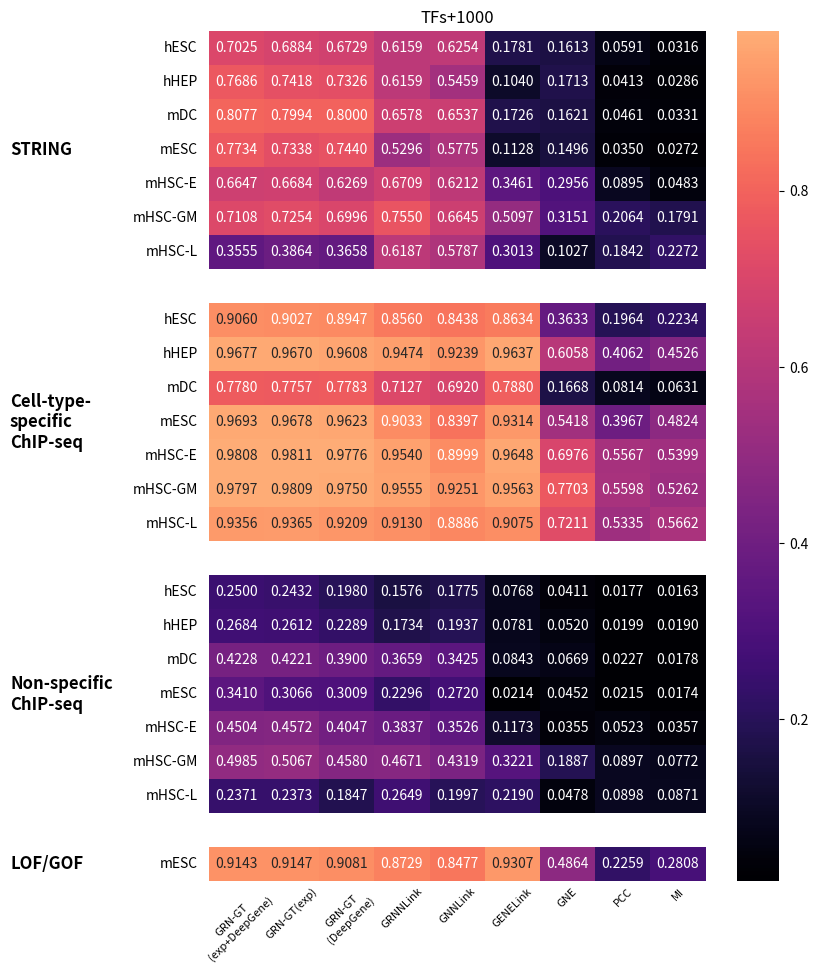

Generate this figure with matplotlib:
import numpy as np
import pandas as pd
import seaborn as sns
import matplotlib.pyplot as plt
import textwrap

# TFs+500:AUROC
# data = np.array([[0.9632, 0.9607, 0.9567, 0.9380, 0.9421, 0.8593, 0.8378, 0.6837, 0.5996],
#                  [0.9701, 0.9654, 0.9601, 0.9191, 0.9275, 0.8354, 0.7898, 0.6400, 0.5200],
#                  [0.9747, 0.9716, 0.9720, 0.9227, 0.9379, 0.8877, 0.7846, 0.6457, 0.5056],
#                  [0.9762, 0.9722, 0.9722, 0.9196, 0.9362, 0.8584, 0.8453, 0.5855, 0.5338],
#                  [0.9455, 0.9468, 0.9368, 0.9519, 0.9337, 0.8906, 0.6002, 0.6996, 0.5647],
#                  [0.9316, 0.9392, 0.9074, 0.9384, 0.9305, 0.9024, 0.7596, 0.7311, 0.7058],
#                  [0.8307, 0.8283, 0.7775, 0.8146, 0.8093, 0.6575, 0.6942, 0.6361, 0.6729],
#                  [0, 0, 0, 0, 0, 0, 0, 0, 0],
#                  [0.9842, 0.9840, 0.9827, 0.9557, 0.9486, 0.9677, 0.6746, 0.5088, 0.5701],
#                  [0.9858, 0.9857, 0.9847, 0.9768, 0.9534, 0.9829, 0.6538, 0.4735, 0.5854],
#                  [0.9809, 0.9815, 0.9815, 0.8879, 0.8622, 0.9801, 0.6635, 0.5126, 0.3761],
#                  [0.9847, 0.9842, 0.9824, 0.9565, 0.9075, 0.9788, 0.6970, 0.5018, 0.6145],
#                  [0.9775, 0.9770, 0.9748, 0.9519, 0.8927, 0.9546, 0.6408, 0.4715, 0.5020],
#                  [0.9726, 0.9730, 0.9663, 0.9475, 0.9244, 0.9409, 0.7042, 0.5238, 0.4395],
#                  [0.9483, 0.9482, 0.9420, 0.9203, 0.8978, 0.9367, 0.7259, 0.5423, 0.5447],
#                  [0, 0, 0, 0, 0, 0, 0, 0, 0],
#                  [0.9139, 0.9125, 0.9089, 0.7745, 0.7855, 0.7315, 0.6644, 0.5481, 0.5174],
#                  [0.9210, 0.9184, 0.9156, 0.8179, 0.8357, 0.8424, 0.7358, 0.5686, 0.5283],
#                  [0.9357, 0.9337, 0.9312, 0.8516, 0.8608, 0.8107, 0.7101, 0.6038, 0.5134],
#                  [0.9374, 0.9327, 0.9263, 0.8520, 0.8817, 0.6055, 0.7421, 0.5678, 0.5426],
#                  [0.9142, 0.9135, 0.8984, 0.7982, 0.8043, 0.8268, 0.7179, 0.6222, 0.5947],
#                  [0.9187, 0.9225, 0.9137, 0.7928, 0.7698, 0.8705, 0.6361, 0.6404, 0.6276],
#                  [0.9028, 0.8959, 0.8989, 0.7994, 0.6841, 0.8562, 0.6438, 0.6490, 0.5982],
#                  [0, 0, 0, 0, 0, 0, 0, 0, 0],
#                  [0.9914, 0.9913, 0.9898, 0.9703, 0.9674, 0.9896, 0.7898, 0.5060, 0.6469]
#                  ])

# TFs+1000:AUROC
# data = np.array([[0.9620, 0.9594, 0.9475, 0.9221, 0.9185, 0.8765, 0.7953, 0.6867, 0.5974],
#                  [0.9647, 0.9603, 0.9589, 0.9038, 0.9166, 0.8340, 0.7918, 0.6442, 0.5130],
#                  [0.9729, 0.9714, 0.9706, 0.9162, 0.9371, 0.8875, 0.7361, 0.6195, 0.4868],
#                  [0.9777, 0.9741, 0.9744, 0.9267, 0.9458, 0.8789, 0.8071, 0.6035, 0.5485],
#                  [0.9498, 0.9482, 0.9221, 0.9294, 0.9335, 0.8891, 0.8307, 0.7232, 0.5938],
#                  [0.9319, 0.9325, 0.9223, 0.9252, 0.9135, 0.9044, 0.8169, 0.7637, 0.7000],
#                  [0.8378, 0.8329, 0.8456, 0.8920, 0.8192, 0.8641, 0.6990, 0.6576, 0.6406],
#                  [0, 0, 0, 0, 0, 0, 0, 0, 0],
#                  [0.9854, 0.9857, 0.9845, 0.9756, 0.9651, 0.9782, 0.7135, 0.5060, 0.5963],
#                  [0.9864, 0.9862, 0.9849, 0.9789, 0.9622, 0.9853, 0.7276, 0.4802, 0.5915],
#                  [0.9820, 0.9807, 0.9839, 0.9244, 0.9226, 0.9759, 0.6668, 0.5217, 0.3961],
#                  [0.9871, 0.9868, 0.9846, 0.9619, 0.9057, 0.9781, 0.6829, 0.4947, 0.6378],
#                  [0.9807, 0.9809, 0.9790, 0.9619, 0.9039, 0.9665, 0.6530, 0.4674, 0.4771],
#                  [0.9808, 0.9809, 0.9769, 0.9619, 0.9314, 0.9651, 0.7234, 0.5231, 0.4661],
#                  [0.9512, 0.9500, 0.9422, 0.9317, 0.9121, 0.9338, 0.7364, 0.5315, 0.5804],
#                  [0, 0, 0, 0, 0, 0, 0, 0, 0],
#                  [0.9293, 0.9269, 0.9254, 0.7908, 0.7843, 0.8547, 0.7012, 0.5470, 0.5223],
#                  [0.9362, 0.9356, 0.9282, 0.8359, 0.8621, 0.8312, 0.7225, 0.5555, 0.5558],
#                  [0.9412, 0.9396, 0.9350, 0.8645, 0.8881, 0.8193, 0.7061, 0.6037, 0.5216],
#                  [0.9458, 0.9427, 0.9381, 0.8659, 0.8918, 0.6906, 0.7200, 0.5721, 0.5517],
#                  [0.9266, 0.9291, 0.9078, 0.8332, 0.8371, 0.8225, 0.6112, 0.6163, 0.6308],
#                  [0.9268, 0.9197, 0.9168, 0.8330, 0.8006, 0.8685, 0.7240, 0.6578, 0.6706],
#                  [0.8041, 0.8050, 0.8032, 0.6831, 0.5895, 0.8225, 0.5421, 0.5903, 0.5811],
#                  [0, 0, 0, 0, 0, 0, 0, 0, 0],
#                  [0.9896, 0.9897, 0.9879, 0.9714, 0.9632, 0.9897, 0.7898, 0.5060, 0.6469]
#                  ])


# TFs+500:AUPRC
# data = np.array([[0.7132, 0.7065, 0.6973, 0.6624, 0.6653, 0.2100, 0.1978, 0.0659, 0.0362],
#                  [0.7760, 0.7602, 0.7438, 0.6028, 0.5682, 0.1583, 0.1588, 0.0483, 0.0362],
#                  [0.8377, 0.8272, 0.8235, 0.6935, 0.6627, 0.3127, 0.1960, 0.0545, 0.0391],
#                  [0.7679, 0.7145, 0.7451, 0.5111, 0.5457, 0.1158, 0.1772, 0.0379, 0.0291],
#                  [0.6609, 0.6707, 0.6328, 0.7297, 0.6776, 0.3328, 0.0429, 0.0801, 0.0463],
#                  [0.6984, 0.7100, 0.6360, 0.7803, 0.7376, 0.4548, 0.2051, 0.2445, 0.1726],
#                  [0.3318, 0.3501, 0.3184, 0.5464, 0.5395, 0.0988, 0.1252, 0.2071, 0.2174],
#                  [0, 0, 0, 0, 0, 0, 0, 0, 0],
#                  [0.8853, 0.8868, 0.8792, 0.8038, 0.7848, 0.8238, 0.3218, 0.2019, 0.2063],
#                  [0.9643, 0.9627, 0.9635, 0.9486, 0.9210, 0.9575, 0.5165, 0.4027, 0.4470],
#                  [0.7412, 0.7695, 0.7507, 0.6163, 0.6105, 0.7520, 0.1473, 0.0803, 0.0644],
#                  [0.9609, 0.9602, 0.9561, 0.8880, 0.8282, 0.9355, 0.5427, 0.3910, 0.4618],
#                  [0.9789, 0.9780, 0.9747, 0.9474, 0.8951, 0.9406, 0.6922, 0.5766, 0.5696],
#                  [0.9678, 0.9686, 0.9607, 0.9381, 0.9047, 0.9106, 0.7190, 0.5375, 0.4901],
#                  [0.9364, 0.9378, 0.9207, 0.9015, 0.8808, 0.9141, 0.7366, 0.5620, 0.5636],
#                  [0, 0, 0, 0, 0, 0, 0, 0, 0],
#                  [0.2629, 0.2533, 0.2368, 0.1801, 0.1971, 0.0547, 0.0390, 0.0202, 0.0172],
#                  [0.2642, 0.2728, 0.2402, 0.2065, 0.2249, 0.0916, 0.0699, 0.0222, 0.0179],
#                  [0.4489, 0.4446, 0.4303, 0.3731, 0.3616, 0.1364, 0.0795, 0.0254, 0.0203],
#                  [0.3587, 0.3352, 0.3048, 0.2545, 0.2778, 0.0183, 0.0631, 0.0236, 0.0184],
#                  [0.4613, 0.4551, 0.4090, 0.3944, 0.3615, 0.1903, 0.1188, 0.0421, 0.0332],
#                  [0.4744, 0.4838, 0.4836, 0.4264, 0.4026, 0.2197, 0.1054, 0.0950, 0.0701],
#                  [0.4617, 0.4347, 0.3322, 0.4152, 0.3159, 0.3123, 0.1066, 0.1537, 0.1309],
#                  [0, 0, 0, 0, 0, 0, 0, 0, 0],
#                  [0.9385, 0.9417, 0.9303, 0.8789, 0.8673, 0.9176, 0.4702, 0.2431, 0.3148]
#                  ])


# TFs+1000:AUPRC
data = np.array([[0.7025, 0.6884, 0.6729, 0.6159, 0.6254, 0.1781, 0.1613, 0.0591, 0.0316],
                 [0.7686, 0.7418, 0.7326, 0.6159, 0.5459, 0.1040, 0.1713, 0.0413, 0.0286],
                 [0.8077, 0.7994, 0.8000, 0.6578, 0.6537, 0.1726, 0.1621, 0.0461, 0.0331],
                 [0.7734, 0.7338, 0.7440, 0.5296, 0.5775, 0.1128, 0.1496, 0.0350, 0.0272],
                 [0.6647, 0.6684, 0.6269, 0.6709, 0.6212, 0.3461, 0.2956, 0.0895, 0.0483],
                 [0.7108, 0.7254, 0.6996, 0.7550, 0.6645, 0.5097, 0.3151, 0.2064, 0.1791],
                 [0.3555, 0.3864, 0.3658, 0.6187, 0.5787, 0.3013, 0.1027, 0.1842, 0.2272],
                 [0, 0, 0, 0, 0, 0, 0, 0, 0],
                 [0.9060, 0.9027, 0.8947, 0.8560, 0.8438, 0.8634, 0.3633, 0.1964, 0.2234],
                 [0.9677, 0.9670, 0.9608, 0.9474, 0.9239, 0.9637, 0.6058, 0.4062, 0.4526],
                 [0.7780, 0.7757, 0.7783, 0.7127, 0.6920, 0.7880, 0.1668, 0.0814, 0.0631],
                 [0.9693, 0.9678, 0.9623, 0.9033, 0.8397, 0.9314, 0.5418, 0.3967, 0.4824],
                 [0.9808, 0.9811, 0.9776, 0.9540, 0.8999, 0.9648, 0.6976, 0.5567, 0.5399],
                 [0.9797, 0.9809, 0.9750, 0.9555, 0.9251, 0.9563, 0.7703, 0.5598, 0.5262],
                 [0.9356, 0.9365, 0.9209, 0.9130, 0.8886, 0.9075, 0.7211, 0.5335, 0.5662],
                 [0, 0, 0, 0, 0, 0, 0, 0, 0],
                 [0.2500, 0.2432, 0.1980, 0.1576, 0.1775, 0.0768, 0.0411, 0.0177, 0.0163],
                 [0.2684, 0.2612, 0.2289, 0.1734, 0.1937, 0.0781, 0.0520, 0.0199, 0.0190],
                 [0.4228, 0.4221, 0.3900, 0.3659, 0.3425, 0.0843, 0.0669, 0.0227, 0.0178],
                 [0.3410, 0.3066, 0.3009, 0.2296, 0.2720, 0.0214, 0.0452, 0.0215, 0.0174],
                 [0.4504, 0.4572, 0.4047, 0.3837, 0.3526, 0.1173, 0.0355, 0.0523, 0.0357],
                 [0.4985, 0.5067, 0.4580, 0.4671, 0.4319, 0.3221, 0.1887, 0.0897, 0.0772],
                 [0.2371, 0.2373, 0.1847, 0.2649, 0.1997, 0.2190, 0.0478, 0.0898, 0.0871],
                 [0, 0, 0, 0, 0, 0, 0, 0, 0],
                 [0.9143, 0.9147, 0.9081, 0.8729, 0.8477, 0.9307, 0.4864, 0.2259, 0.2808]
                 ])

categories = ['STRING', 'STRING', 'STRING', 'STRING', 'STRING', 'STRING', 'STRING', '',
              'Cell-type-specific ChIP-seq', 'Cell-type-specific ChIP-seq', 'Cell-type-specific ChIP-seq',
              'Cell-type-specific ChIP-seq', 'Cell-type-specific ChIP-seq', 'Cell-type-specific ChIP-seq',
              'Cell-type-specific ChIP-seq', '',
              'Non-specific ChIP-seq', 'Non-specific ChIP-seq', 'Non-specific ChIP-seq',
              'Non-specific ChIP-seq', 'Non-specific ChIP-seq', 'Non-specific ChIP-seq',
              'Non-specific ChIP-seq', '',
              'LOF/GOF'
              ]
# 定义分层标签
cell_types = ['hESC', 'hHEP', 'mDC', 'mESC', 'mHSC-E', 'mHSC-GM', 'mHSC-L', '',
              'hESC', 'hHEP', 'mDC', 'mESC', 'mHSC-E', 'mHSC-GM', 'mHSC-L', '',
              'hESC', 'hHEP', 'mDC', 'mESC', 'mHSC-E', 'mHSC-GM', 'mHSC-L', '',
              'mESC'
              ]

# 创建 DataFrame
df = pd.DataFrame(data, index=cell_types,
                  columns=['GRN-GT\n(exp+DeepGene)', 'GRN-GT(exp)', 'GRN-GT\n(DeepGene)', 'GRNNLink', 'GNNLink', 'GENELink', 'GNE',
                           'PCC', 'MI'])

mask = np.zeros(df.shape, dtype=bool)  # 先创建 False 矩阵
mask[df.index == ""] = True  # 对空白行赋值为 True

# 设置画布
fig, ax = plt.subplots(figsize=(9, 10))

# 画热图
sns.heatmap(df, annot=True, cmap="magma", center=0.6, linewidths=0, fmt=".4f", mask=mask, ax=ax)

# 让横坐标倾斜 45 度
plt.xticks(rotation=45, ha="center", fontsize=8)
ax.tick_params(axis='x', length=0)  # 隐藏 x 轴的刻度线，但标签仍然显示

ax.set_yticks([])  # 隐藏 y 轴刻度线和标签

prev_category = None
category_positions = {}
for i, (category, cell_type) in enumerate(zip(categories, cell_types)):
    if category != prev_category:
        category_positions[category] = i
        prev_category = category
    if cell_type:
        ax.text(-0.2, i + 0.5, cell_type, ha='right', va='center', fontsize=10)  # 细胞类型名称

# 绘制第一级类别标签
for category, pos in category_positions.items():
    wrapped_text = "\n".join(textwrap.wrap(category, width=12))  # 自动换行
    group_height = sum(1 for c in categories if c == category)  # 计算该类别的总行数
    ax.text(-3.6, pos + group_height / 2, wrapped_text, ha='left', va='center', fontsize=12, fontweight='bold')

# 设置标题
plt.title("TFs+1000")

# 调整边距，防止裁剪
plt.subplots_adjust(left=0.26, right=0.95, top=0.95, bottom=0.10)

# 显示图像
# plt.show()
plt.savefig('4_7.pdf', format='pdf')
